Run: headless pygame with SDL's dummy video driver; simulated clock (each Clock.tick advances the game by its frame time, no real sleeping); random seed 0; keys injected as events and as key.get_pressed() state; no mouse input.
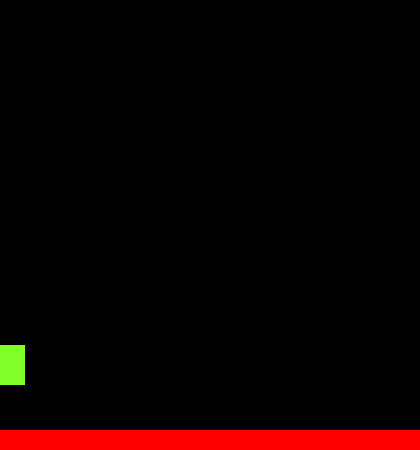
Frame 1 of 4 · flips 1–60 · no input
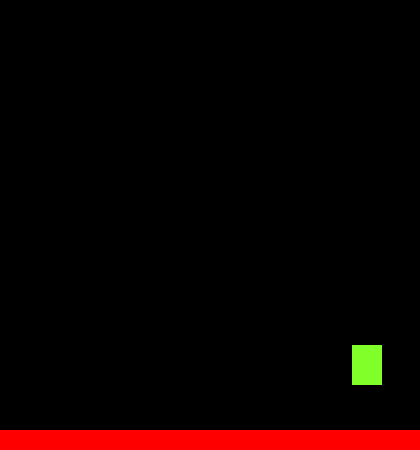
Frame 2 of 4 · flips 61–180 · tapped SPACE, RETURN · held RIGHT (→), D
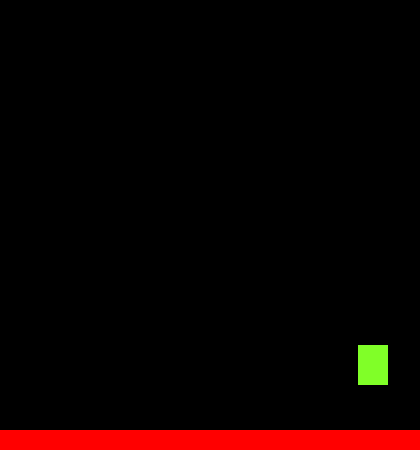
Frame 3 of 4 · flips 181–300 · held DOWN (↓), S
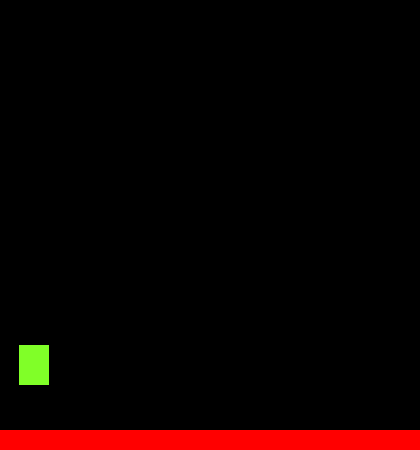
Frame 4 of 4 · flips 301–420 · held LEFT (←), A, UP (↑), W

The pygame program that drew these frames:

from pygame import *

init()
my_vec = math.Vector2
HEIGHT = 450
WIDTH = 420
ACC = 0.5
FRIC = -0.12
FPS = 60

framsper = time.Clock()
disp_srf = display.set_mode((WIDTH, HEIGHT))
display.set_caption('Platformer')


class Player(sprite.Sprite):
    def __init__(self):
        super().__init__()
        self.surf = Surface((30, 40))
        self.surf.fill((128, 255, 40))
        self.rect = self.surf.get_rect(center=(20, 410))
        self.pos = my_vec((10, 385))
        self.vel = my_vec(0, 0)
        self.acc = my_vec(0, 0)

    def move(self):
        self.acc = my_vec(0, 0)
        pressed_keys = key.get_pressed()
        if pressed_keys[K_LEFT]:
            self.acc.x = -ACC
        if pressed_keys[K_RIGHT]:
            self.acc.x = ACC
        self.acc.x += self.vel.x * FRIC
        self.vel += self.acc
        self.pos += self.vel + ACC * self.acc
        if self.pos.x > WIDTH:
            self.vel.x -= 20    # self.pos.x = 0
        if self.pos.x < 0:
            self.vel.x += 20    # self.pos.x = 0
        self.rect.midbottom = self.pos


class Platform(sprite.Sprite):
    def __init__(self):
        super().__init__()
        self.surf = Surface((WIDTH, 20))
        self.surf.fill((0xff, 0, 0))
        self.rect = self.surf.get_rect(center=(WIDTH / 2, HEIGHT - 10))


PT1 = Platform()  # Platform
PL1 = Player()    # Player

all_sprites = sprite.Group()
all_sprites.add(PT1)
all_sprites.add(PL1)

platforms = sprite.Group()
platforms.add(PT1)

while True:     # Main loop
    for evnt in event.get():
        if evnt.type == QUIT:
            quit()
    disp_srf.fill((0, 0, 0))

    for entity in all_sprites:
        disp_srf.blit(entity.surf, entity.rect)
    PL1.move()
    PL1.update()
    display.update()
    framsper.tick(FPS)
